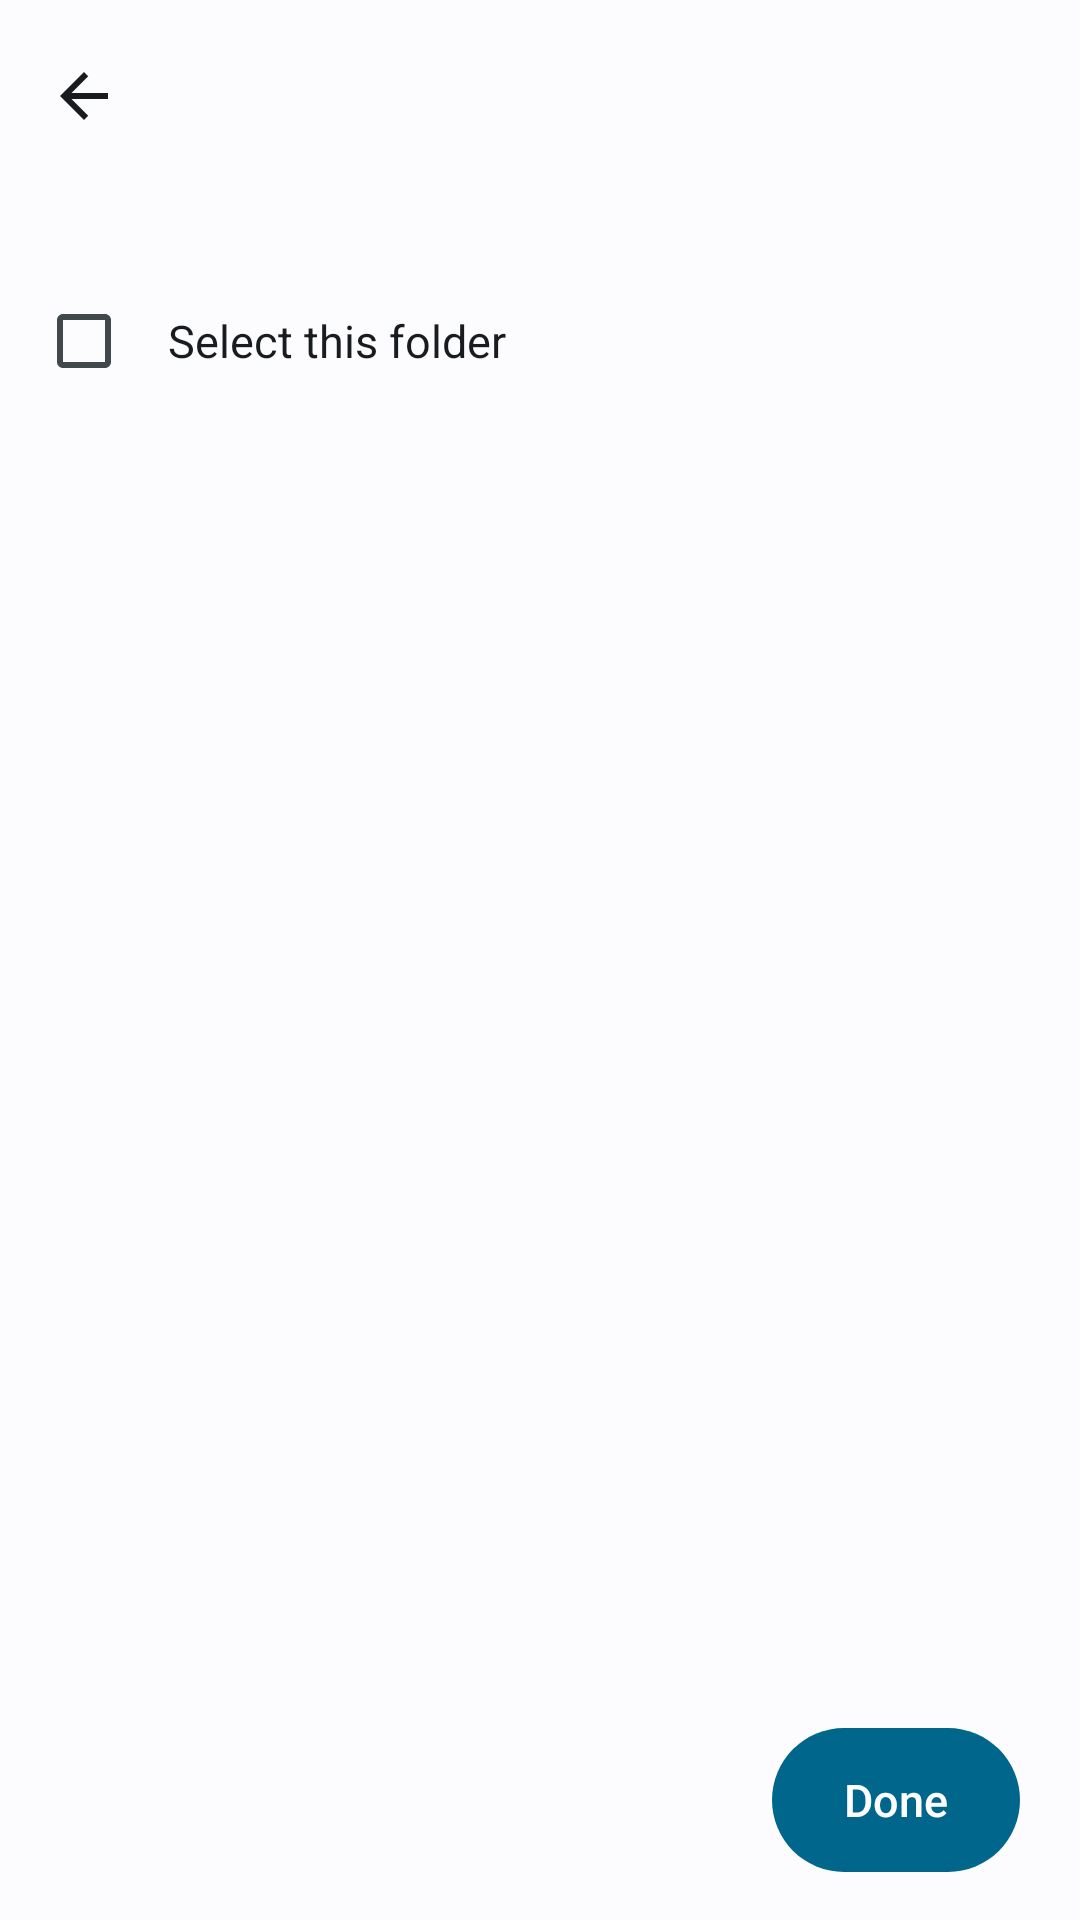

Here is an Android app screen rendered from its layout file. Give the layout XML and the strings, colors and styles it references.
<!-- AndroidManifest.xml: application theme AppTheme -->
<!-- res/layout/activity_picker.xml -->
<?xml version="1.0" encoding="utf-8"?>
<LinearLayout xmlns:android="http://schemas.android.com/apk/res/android"
    android:layout_width="match_parent"
    android:layout_height="match_parent"
    android:orientation="vertical">
    <include layout="@layout/header" />
    <TextView android:id="@+id/picker_path" style="@style/Text.Caption" android:layout_width="match_parent" android:layout_height="wrap_content" android:ellipsize="start" android:paddingStart="20dp" android:paddingEnd="20dp" android:singleLine="true" />
    <CheckBox android:id="@+id/picker_this" android:layout_width="match_parent" android:layout_height="wrap_content" android:layout_marginStart="12dp" android:layout_marginTop="8dp" android:layout_marginEnd="12dp" android:minHeight="48dp" android:paddingStart="12dp" android:text="@string/picker_this" android:textColor="@color/on_surface" android:textSize="15sp" />
    <ListView android:id="@+id/picker_list" android:layout_width="match_parent" android:layout_height="0dp" android:layout_weight="1" android:clipToPadding="false" android:divider="@null" android:paddingStart="8dp" android:paddingEnd="8dp" />
    <TextView android:id="@+id/picker_empty" style="@style/Text.Body" android:layout_width="match_parent" android:layout_height="0dp" android:layout_weight="1" android:gravity="center" android:text="@string/picker_empty" android:visibility="gone" />
    <LinearLayout style="@style/BottomBar" android:gravity="center_vertical" android:orientation="horizontal">
        <TextView android:id="@+id/picker_count" style="@style/Text.Body" android:layout_width="0dp" android:layout_height="wrap_content" android:layout_weight="1" />
        <Button android:id="@+id/picker_done" style="@style/Button.Primary" android:layout_width="wrap_content" android:layout_height="wrap_content" android:text="@string/done" />
    </LinearLayout>
</LinearLayout>
<!-- res/layout/header.xml (included above) -->
<?xml version="1.0" encoding="utf-8"?>
<LinearLayout xmlns:android="http://schemas.android.com/apk/res/android"
    android:id="@+id/header"
    android:layout_width="match_parent"
    android:layout_height="64dp"
    android:gravity="center_vertical"
    android:orientation="horizontal"
    android:paddingStart="4dp"
    android:paddingEnd="16dp">
    <ImageButton
        android:id="@+id/header_back"
        android:layout_width="48dp"
        android:layout_height="48dp"
        android:background="?android:attr/selectableItemBackgroundBorderless"
        android:contentDescription="@string/back"
        android:src="@drawable/ic_back" />
    <TextView
        android:id="@+id/header_title"
        style="@style/Text.Title"
        android:layout_width="0dp"
        android:layout_height="wrap_content"
        android:layout_marginStart="8dp"
        android:layout_weight="1"
        android:ellipsize="end"
        android:singleLine="true"
        android:textSize="22sp" />
</LinearLayout>
<!-- resources referenced by this layout -->
<resources>
  <color name="on_surface">#191C22</color>
  <!-- drawable ic_back (drawable) -->
  <?xml version="1.0" encoding="utf-8"?>
  <vector xmlns:android="http://schemas.android.com/apk/res/android"
      android:width="24dp" android:height="24dp" android:viewportWidth="24" android:viewportHeight="24"
      android:tint="?android:attr/textColorPrimary" android:autoMirrored="true">
      <path android:fillColor="#FFFFFFFF" android:pathData="M20,11H7.83l5.59,-5.59L12,4l-8,8 8,8 1.41,-1.41L7.83,13H20v-2z" />
  </vector>
  <string name="back">Back</string>
  <string name="done">Done</string>
  <string name="picker_empty">No subfolders</string>
  <string name="picker_this">Select this folder</string>
  <style name="BottomBar">
          <item name="android:layout_width">match_parent</item>
          <item name="android:layout_height">wrap_content</item>
          <item name="android:orientation">vertical</item>
          <item name="android:paddingStart">20dp</item>
          <item name="android:paddingEnd">20dp</item>
          <item name="android:paddingTop">12dp</item>
          <item name="android:paddingBottom">16dp</item>
          <item name="android:background">@color/bg</item>
      </style>
  <style name="Button.Primary">
          <item name="android:background">@drawable/bg_btn_primary</item>
          <item name="android:textColor">@color/btn_primary_text</item>
      </style>
  <style name="Text.Body">
          <item name="android:textSize">15sp</item>
          <item name="android:textColor">@color/on_surface_variant</item>
          <item name="android:lineSpacingMultiplier">1.2</item>
      </style>
  <style name="Text.Caption">
          <item name="android:textSize">13sp</item>
          <item name="android:textColor">@color/on_surface_variant</item>
      </style>
  <style name="Text.Title">
          <item name="android:textSize">20sp</item>
          <item name="android:textColor">@color/on_surface</item>
          <item name="android:fontFamily">sans-serif-medium</item>
      </style>
  <color name="bg">#F8F9FF</color>
  <color name="on_surface_variant">#44474F</color>
  <style name="Base.AppTheme" parent="android:Theme.Material.Light.NoActionBar" />
  <color name="accent">#3B5BA9</color>
  <style name="DialogTheme" parent="Base.Dialog">
          <item name="android:colorAccent">@color/accent</item>
          <item name="android:colorControlActivated">@color/accent</item>
          <item name="android:colorBackground">@color/card</item>
          <item name="android:windowBackground">@drawable/bg_dialog</item>
          <item name="android:textColorPrimary">@color/on_surface</item>
          <item name="android:textColorSecondary">@color/on_surface_variant</item>
      </style>
  <style name="DatePickerTheme" parent="DialogTheme">
          <item name="android:datePickerStyle">@style/Widget.DatePicker</item>
      </style>
  <style name="Widget.Switch" parent="android:Widget.Material.CompoundButton.Switch">
          <item name="android:textSize">15sp</item>
          <item name="android:textColor">@color/on_surface</item>
          <item name="android:minHeight">48dp</item>
          <item name="android:switchPadding">16dp</item>
      </style>
  <color name="card_high">#E1E3EE</color>
  <style name="Base.Dialog" parent="android:Theme.Material.Light.Dialog.Alert" />
  <color name="card">#ECEEF7</color>
  <!-- drawable bg_dialog (drawable) -->
  <?xml version="1.0" encoding="utf-8"?>
  <inset xmlns:android="http://schemas.android.com/apk/res/android" android:inset="16dp">
      <shape>
          <corners android:radius="28dp" />
          <solid android:color="@color/card" />
      </shape>
  </inset>
  <style name="Widget.DatePicker" parent="android:Widget.Material.DatePicker">
          <item name="android:datePickerMode">spinner</item>
          <item name="android:calendarViewShown">false</item>
      </style>
</resources>
